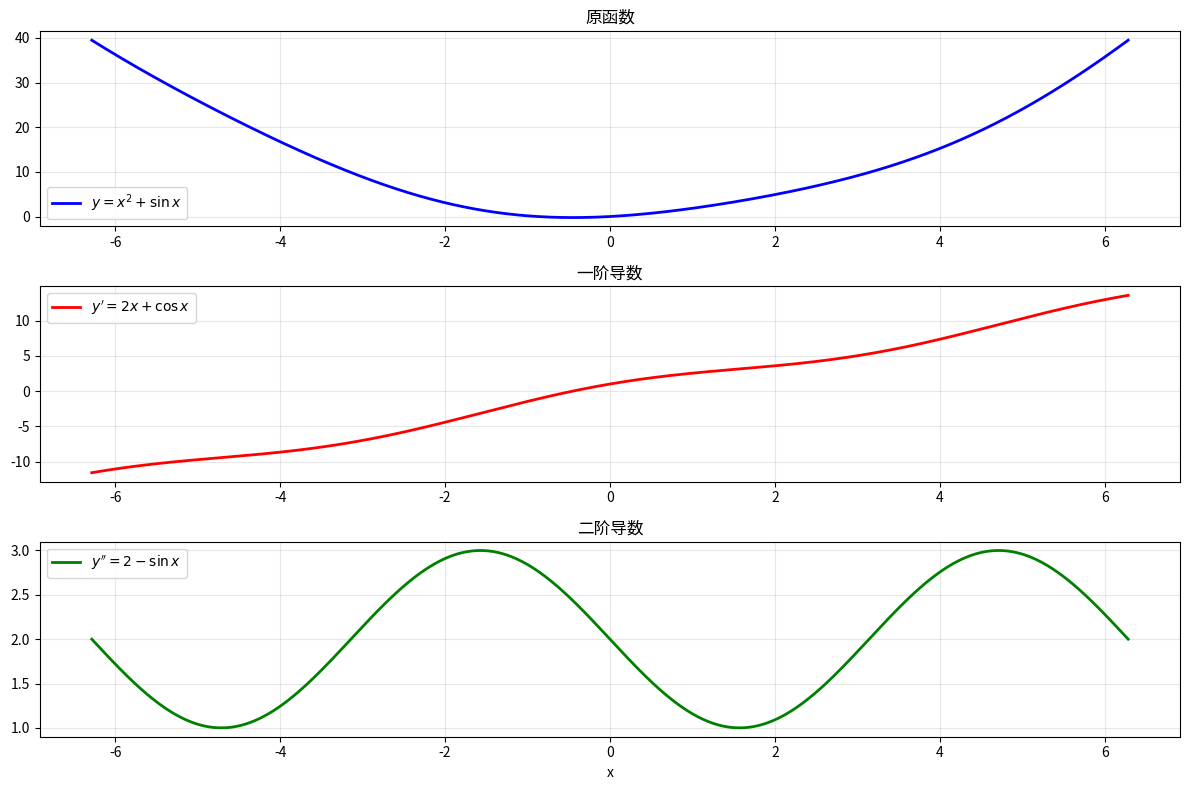

Source code (Python):
import sys
import matplotlib
import numpy as np
import matplotlib.pyplot as plt

if sys.platform.startswith('win'):
    matplotlib.rcParams['font.family'] = ['SimHei'] # Windows的中文字体
elif sys.platform.startswith('darwin'):
    matplotlib.rcParams['font.family'] = ['Arial Unicode MS'] # Mac的中文字体
matplotlib.rcParams['axes.unicode_minus'] = False 

# 定义x范围
x = np.linspace(-2*np.pi, 2*np.pi, 1000)

# 原函数: y = x² + sin(x)
y = x**2 + np.sin(x)

# 一阶导数: y' = 2x + cos(x)
y_prime = 2*x + np.cos(x)

# 二阶导数: y'' = 2 - sin(x)
y_double_prime = 2 - np.sin(x)

# 创建图像
plt.figure(figsize=(12, 8))

# 绘制三个函数
plt.subplot(3, 1, 1)
plt.plot(x, y, 'b-', linewidth=2, label='$y = x^2 + \sin x$')
plt.title('原函数')
plt.grid(True, alpha=0.3)
plt.legend()

plt.subplot(3, 1, 2)
plt.plot(x, y_prime, 'r-', linewidth=2, label="$y' = 2x + \cos x$")
plt.title('一阶导数')
plt.grid(True, alpha=0.3)
plt.legend()

plt.subplot(3, 1, 3)
plt.plot(x, y_double_prime, 'g-', linewidth=2, label="$y'' = 2 - \sin x$")
plt.title('二阶导数')
plt.xlabel('x')
plt.grid(True, alpha=0.3)
plt.legend()

plt.tight_layout()
plt.show()